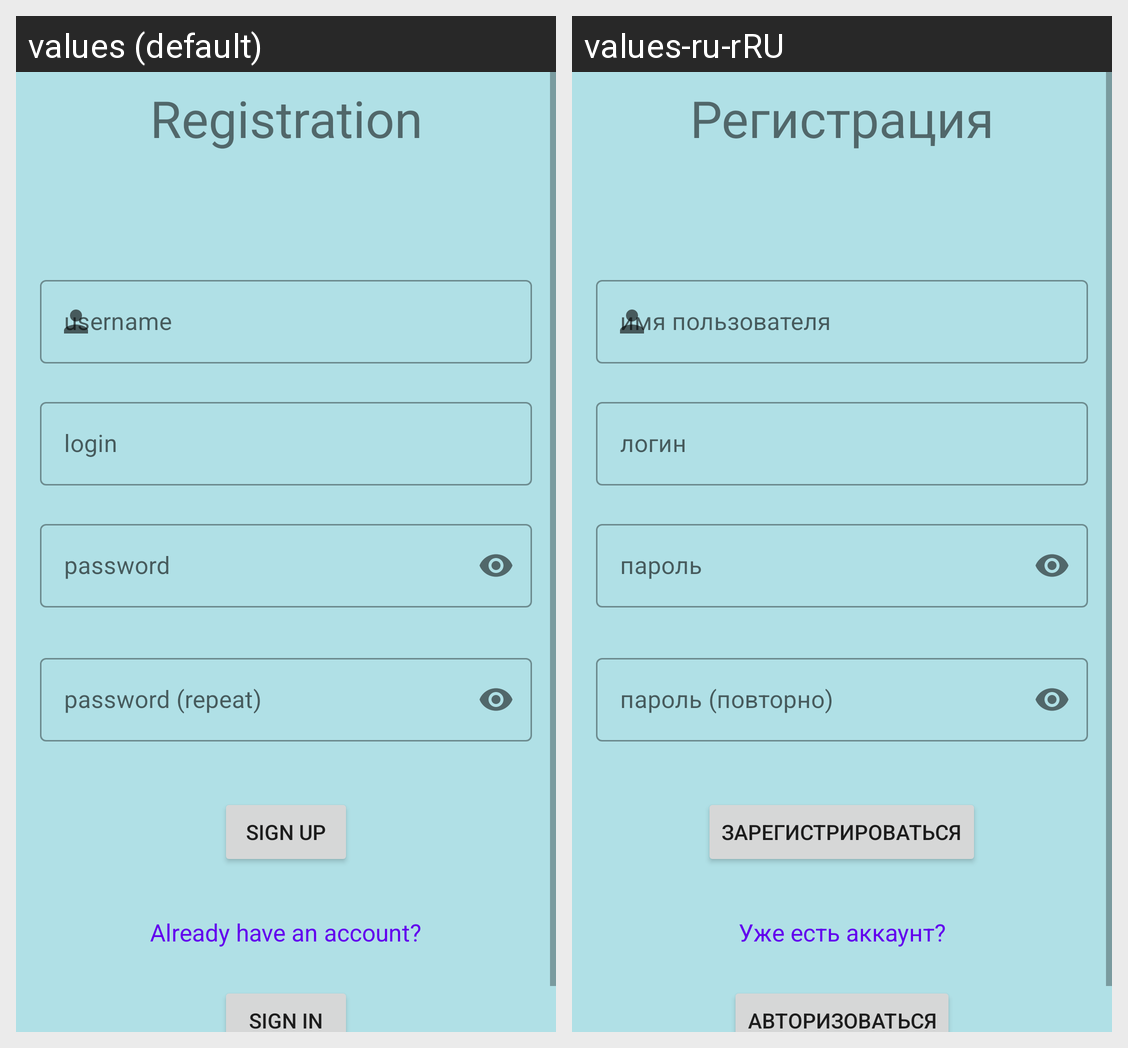

Strings drawn on this Android screen and how each of the app's shown locales translates them:
Android screen res/layout/fragment_sign_up.xml rendered under 2 locales, left to right: values (default), values-ru-rRU. Device: Nexus 5 (rendered at 1080×1920; each locale shown at half size, 540×960, under a caption strip naming it); theme AppTheme.
Strings drawn on this screen, with the default value and each locale's value (text and hints the layout hard-codes, and strings that could not be matched under every locale, appear in the picture but are not listed):

registration
  values: Registration
  values-ru-rRU: Регистрация

username
  values: username
  values-ru-rRU: имя пользователя

login
  values: login
  values-ru-rRU: логин

password
  values: password
  values-ru-rRU: пароль

repeat_password
  values: password (repeat)
  values-ru-rRU: пароль (повторно)

sign_up
  values: Sign up
  values-ru-rRU: Зарегистрироваться

already_have_an_account
  values: Already have an account?
  values-ru-rRU: Уже есть аккаунт?

sign_in
  values: Sign in
  values-ru-rRU: Авторизоваться
